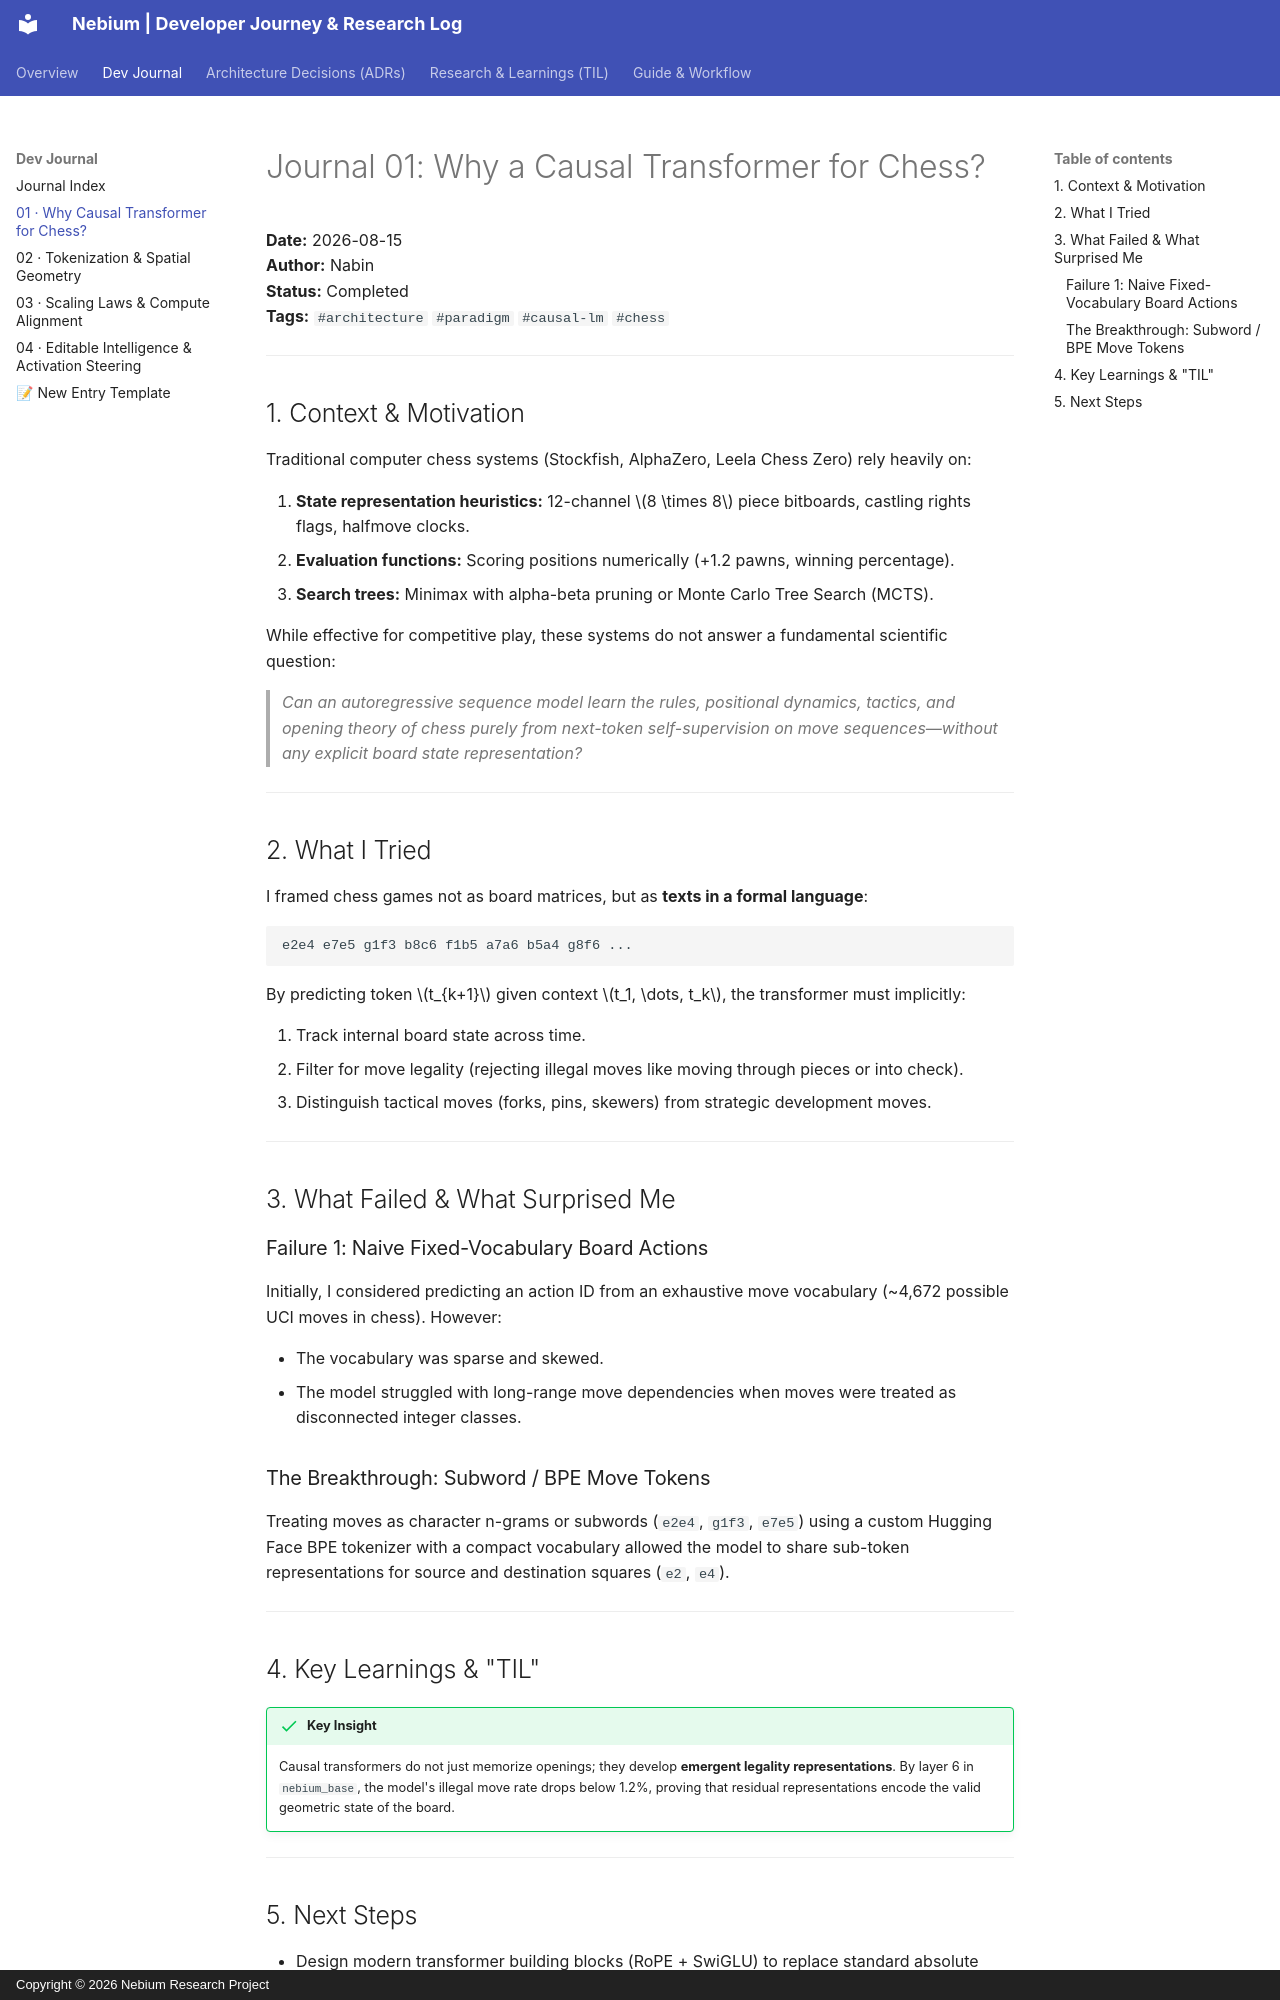

repository: nabin2004/nebium · page: journal/01-why-causal-transformer/index.html · generator: mkdocs · copyright: Copyright © 2026 Nebium Research Project

# Journal 01: Why a Causal Transformer for Chess?

**Date:** 2026-08-15  
**Author:** Nabin  
**Status:** Completed  
**Tags:** `#architecture` `#paradigm` `#causal-lm` `#chess`

---

## 1. Context & Motivation

Traditional computer chess systems (Stockfish, AlphaZero, Leela Chess Zero) rely heavily on:

1. **State representation heuristics:** 12-channel $8 \times 8$ piece bitboards, castling rights flags, halfmove clocks.
2. **Evaluation functions:** Scoring positions numerically (+1.2 pawns, winning percentage).
3. **Search trees:** Minimax with alpha-beta pruning or Monte Carlo Tree Search (MCTS).

While effective for competitive play, these systems do not answer a fundamental scientific question:
> *Can an autoregressive sequence model learn the rules, positional dynamics, tactics, and opening theory of chess purely from next-token self-supervision on move sequences—without any explicit board state representation?*

---

## 2. What I Tried

I framed chess games not as board matrices, but as **texts in a formal language**:
```text
e2e4 e7e5 g1f3 b8c6 f1b5 a7a6 b5a4 g8f6 ...
```

By predicting token $t_{k+1}$ given context $t_1, \dots, t_k$, the transformer must implicitly:

1. Track internal board state across time.
2. Filter for move legality (rejecting illegal moves like moving through pieces or into check).
3. Distinguish tactical moves (forks, pins, skewers) from strategic development moves.

---

## 3. What Failed & What Surprised Me

### Failure 1: Naive Fixed-Vocabulary Board Actions
Initially, I considered predicting an action ID from an exhaustive move vocabulary (~4,672 possible UCI moves in chess). However:

- The vocabulary was sparse and skewed.
- The model struggled with long-range move dependencies when moves were treated as disconnected integer classes.

### The Breakthrough: Subword / BPE Move Tokens
Treating moves as character n-grams or subwords (`e2e4`, `g1f3`, `e7e5`) using a custom Hugging Face BPE tokenizer with a compact vocabulary allowed the model to share sub-token representations for source and destination squares (`e2`, `e4`).

---

## 4. Key Learnings & "TIL"

!!! success "Key Insight"
    Causal transformers do not just memorize openings; they develop **emergent legality representations**. By layer 6 in `nebium_base`, the model's illegal move rate drops below 1.2%, proving that residual representations encode the valid geometric state of the board.

---
